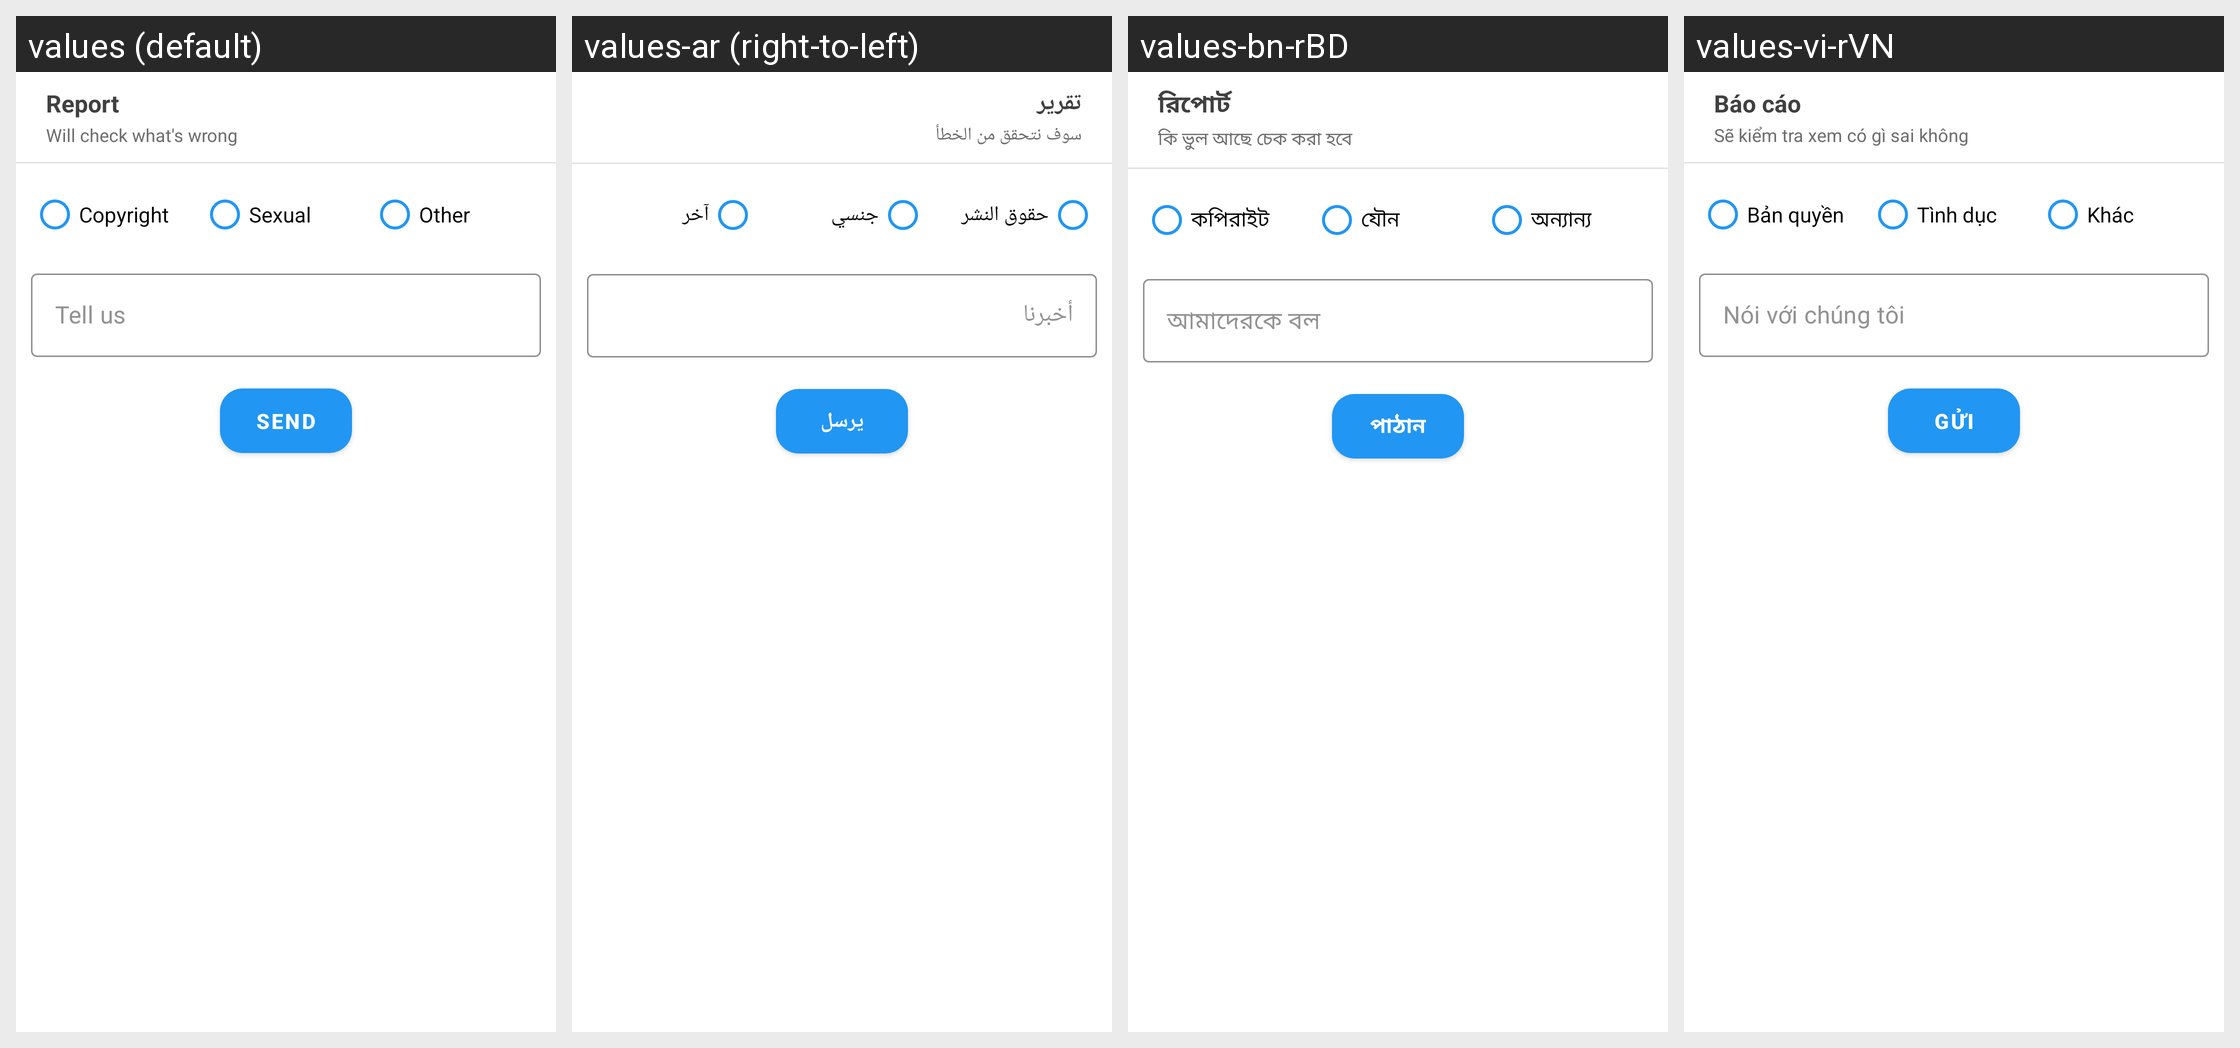

Translations of the strings shown on this Android screen, per locale in the grid:
Android screen res/layout/bottom_sheet_report.xml rendered under 4 locales, left to right: values (default), values-ar (right-to-left), values-bn-rBD, values-vi-rVN. Device: Nexus 5 (rendered at 1080×1920; each locale shown at half size, 540×960, under a caption strip naming it); theme AppTheme.
Other locales in the repository, not shown: values-es-rBO, values-fil-rPH, values-ko, values-su-rID.
Strings drawn on this screen, with the default value and each locale's value (text and hints the layout hard-codes, and strings that could not be matched under every locale, appear in the picture but are not listed):

report
  values: Report
  values-ar: تقرير
  values-bn-rBD: রিপোর্ট
  values-vi-rVN: Báo cáo

report_sub
  values: Will check what's wrong
  values-ar: سوف نتحقق من الخطأ
  values-bn-rBD: কি ভুল আছে চেক করা হবে
  values-vi-rVN: Sẽ kiểm tra xem có gì sai không

copyright
  values: Copyright
  values-ar: حقوق النشر
  values-bn-rBD: কপিরাইট
  values-vi-rVN: Bản quyền

sexual
  values: Sexual
  values-ar: جنسي
  values-bn-rBD: যৌন
  values-vi-rVN: Tình dục

other
  values: Other
  values-ar: آخر
  values-bn-rBD: অন্যান্য
  values-vi-rVN: Khác

tell_us
  values: Tell us
  values-ar: أخبرنا
  values-bn-rBD: আমাদেরকে বল
  values-vi-rVN: Nói với chúng tôi

send
  values: Send
  values-ar: يرسل
  values-bn-rBD: পাঠান
  values-vi-rVN: Gửi
